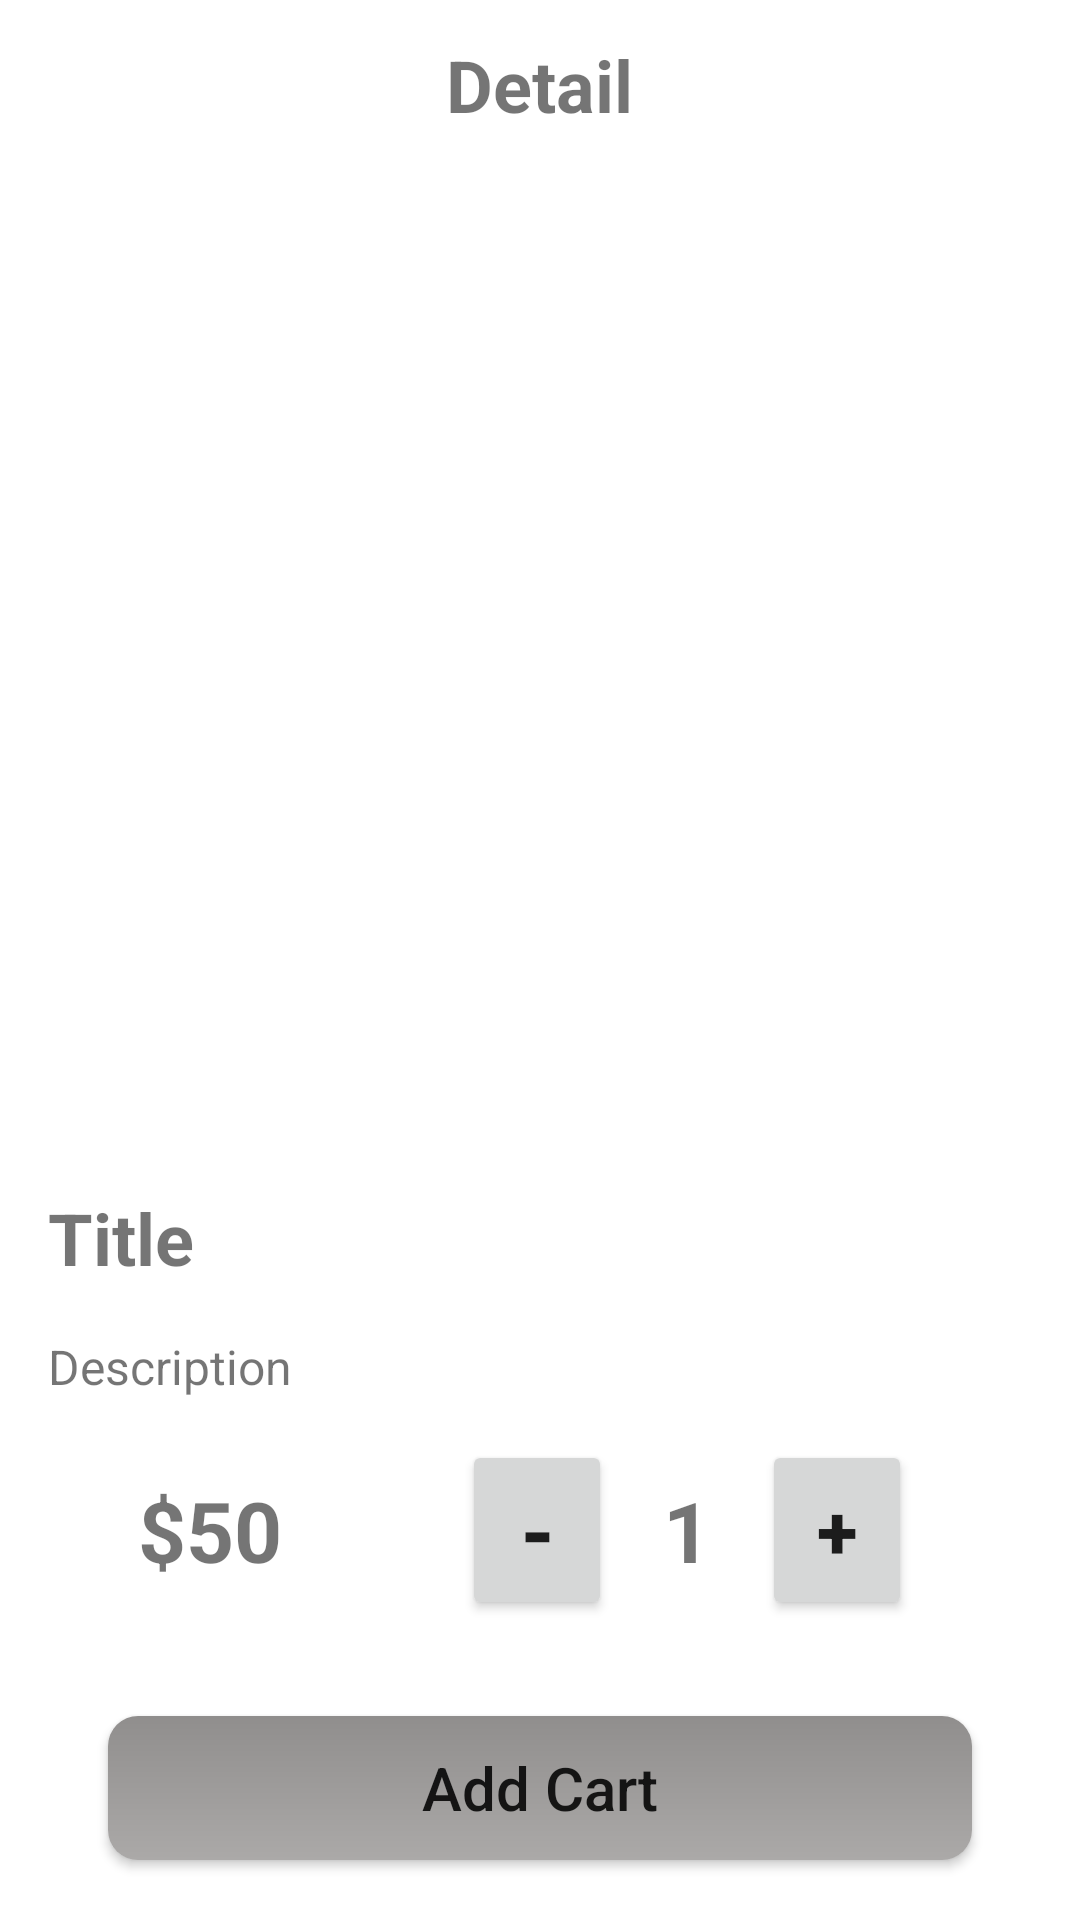

Produce the Android XML layout that renders to this screen, including the resource entries it uses.
<!-- AndroidManifest.xml: application theme Theme.ECommerce -->
<!-- res/layout/fragment_detail.xml -->
<?xml version="1.0" encoding="utf-8"?>
<androidx.constraintlayout.widget.ConstraintLayout xmlns:android="http://schemas.android.com/apk/res/android"
    xmlns:app="http://schemas.android.com/apk/res-auto"
    xmlns:tools="http://schemas.android.com/tools"
    android:layout_width="match_parent"
    android:layout_height="match_parent"
    tools:context=".presentation.detail.DetailFragment">

    <RelativeLayout
        android:id="@+id/relativeLayout"
        android:layout_width="match_parent"
        android:layout_height="wrap_content"
        android:orientation="horizontal"
        android:padding="8dp"
        app:layout_constraintEnd_toEndOf="parent"
        app:layout_constraintStart_toStartOf="parent"
        app:layout_constraintTop_toTopOf="parent">

        <ImageButton
            android:id="@+id/btn_back"
            android:layout_width="wrap_content"
            android:layout_height="wrap_content"
            android:layout_alignParentLeft="true"
            android:layout_centerVertical="true"
            android:backgroundTint="@android:color/transparent"
            android:scaleType="fitXY"
            android:src="@drawable/ic_arrow_back_ios" />

        <TextView
            android:id="@+id/text_title_purchased"
            android:layout_width="wrap_content"
            android:layout_height="wrap_content"
            android:layout_centerInParent="true"
            android:padding="4dp"
            android:text="Detail"
            android:textSize="24sp"
            android:textStyle="bold" />
    </RelativeLayout>

    <ImageView
        android:id="@+id/image_detail"
        android:layout_width="0dp"
        android:layout_height="280dp"
        android:layout_marginTop="10dp"
        android:scaleType="fitXY"
        app:layout_constraintEnd_toEndOf="parent"
        app:layout_constraintStart_toStartOf="parent"
        app:layout_constraintTop_toBottomOf="@+id/relativeLayout"
        app:layout_constraintWidth_percent="0.7"
        tools:src="@tools:sample/avatars" />

    <TextView
        android:id="@+id/text_detail_title"
        android:layout_width="0dp"
        android:layout_height="wrap_content"
        android:layout_marginStart="16dp"
        android:layout_marginTop="50dp"
        android:layout_marginEnd="16dp"
        android:text="Title"
        android:textSize="24sp"
        android:textStyle="bold"
        app:layout_constraintEnd_toEndOf="parent"
        app:layout_constraintStart_toStartOf="parent"
        app:layout_constraintTop_toBottomOf="@+id/image_detail" />

    <TextView
        android:id="@+id/text_detail_description"
        android:layout_width="0dp"
        android:layout_height="wrap_content"
        android:layout_marginTop="16dp"
        android:text="Description"
        android:textSize="16sp"
        app:layout_constraintEnd_toEndOf="@+id/text_detail_title"
        app:layout_constraintStart_toStartOf="@+id/text_detail_title"
        app:layout_constraintTop_toBottomOf="@+id/text_detail_title" />

    <TextView
        android:id="@+id/text_detail_price"
        android:layout_width="wrap_content"
        android:layout_height="wrap_content"
        android:layout_marginStart="10dp"
        android:text="$50"
        android:textSize="28sp"
        android:textStyle="bold"
        app:layout_constraintBottom_toBottomOf="@+id/btn_minus"
        app:layout_constraintStart_toStartOf="@+id/btn_add_cart"
        app:layout_constraintTop_toTopOf="@+id/btn_minus" />

    <Button
        android:id="@+id/btn_minus"
        android:layout_width="50dp"
        android:layout_height="60dp"
        android:layout_marginStart="60dp"
        android:text="-"
        android:textSize="28sp"
        android:textStyle="bold"
        app:layout_constraintBottom_toBottomOf="@+id/btn_plus"
        app:layout_constraintStart_toEndOf="@+id/text_detail_price"
        app:layout_constraintTop_toTopOf="@+id/btn_plus" />

    <TextView
        android:id="@+id/text_input_price"
        android:layout_width="wrap_content"
        android:layout_height="wrap_content"
        android:text="1"
        android:textSize="28sp"
        android:textStyle="bold"
        app:layout_constraintBottom_toBottomOf="@+id/btn_minus"
        app:layout_constraintEnd_toStartOf="@+id/btn_plus"
        app:layout_constraintStart_toEndOf="@+id/btn_minus"
        app:layout_constraintTop_toTopOf="@+id/btn_minus" />

    <Button
        android:id="@+id/btn_plus"
        android:layout_width="50dp"
        android:layout_height="60dp"
        android:layout_marginEnd="20dp"
        android:layout_marginBottom="32dp"
        android:text="+"
        android:textSize="25sp"
        android:textStyle="bold"
        app:layout_constraintBottom_toTopOf="@+id/btn_add_cart"
        app:layout_constraintEnd_toEndOf="@+id/btn_add_cart" />

    <Button
        android:id="@+id/btn_add_cart"
        android:layout_width="0dp"
        android:layout_height="wrap_content"
        android:layout_marginBottom="20dp"
        android:background="@drawable/button_background"
        android:padding="10dp"
        android:text="Add Cart"
        android:textAllCaps="false"
        android:textSize="20sp"
        app:layout_constraintBottom_toBottomOf="parent"
        app:layout_constraintEnd_toEndOf="parent"
        app:layout_constraintStart_toStartOf="parent"
        app:layout_constraintWidth_percent="0.8" />
</androidx.constraintlayout.widget.ConstraintLayout>
<!-- resources referenced by this layout -->
<resources>
  <!-- drawable button_background (drawable) -->
  <?xml version="1.0" encoding="utf-8"?>
  
  <shape xmlns:android="http://schemas.android.com/apk/res/android"
      android:shape="rectangle">
  
      <stroke android:width="0dp"/>
      <gradient android:startColor="#908E8D" android:endColor="#ABA9A8"
          android:angle="270"/>
      <corners android:radius="10dp"/>
  
  </shape>
  <style name="Theme.ECommerce" parent="Theme.MaterialComponents.DayNight.DarkActionBar">
          
          <item name="colorPrimary">#1C1C1C</item>
          <item name="colorPrimaryVariant">#1C1C1C</item>
          <item name="colorOnPrimary">@color/white</item>
          
          <item name="colorSecondary">@color/teal_200</item>
          <item name="colorSecondaryVariant">@color/teal_700</item>
          <item name="colorOnSecondary">@color/black</item>
          <item name="windowActionBar">false</item>
          <item name="windowNoTitle">true</item>
          
          <item name="android:statusBarColor" tools:targetApi="l">?attr/colorPrimaryVariant</item>
          
      </style>
  <color name="white">#FFFFFFFF</color>
  <color name="teal_200">#FF03DAC5</color>
  <color name="teal_700">#FF018786</color>
  <color name="black">#FF000000</color>
</resources>
